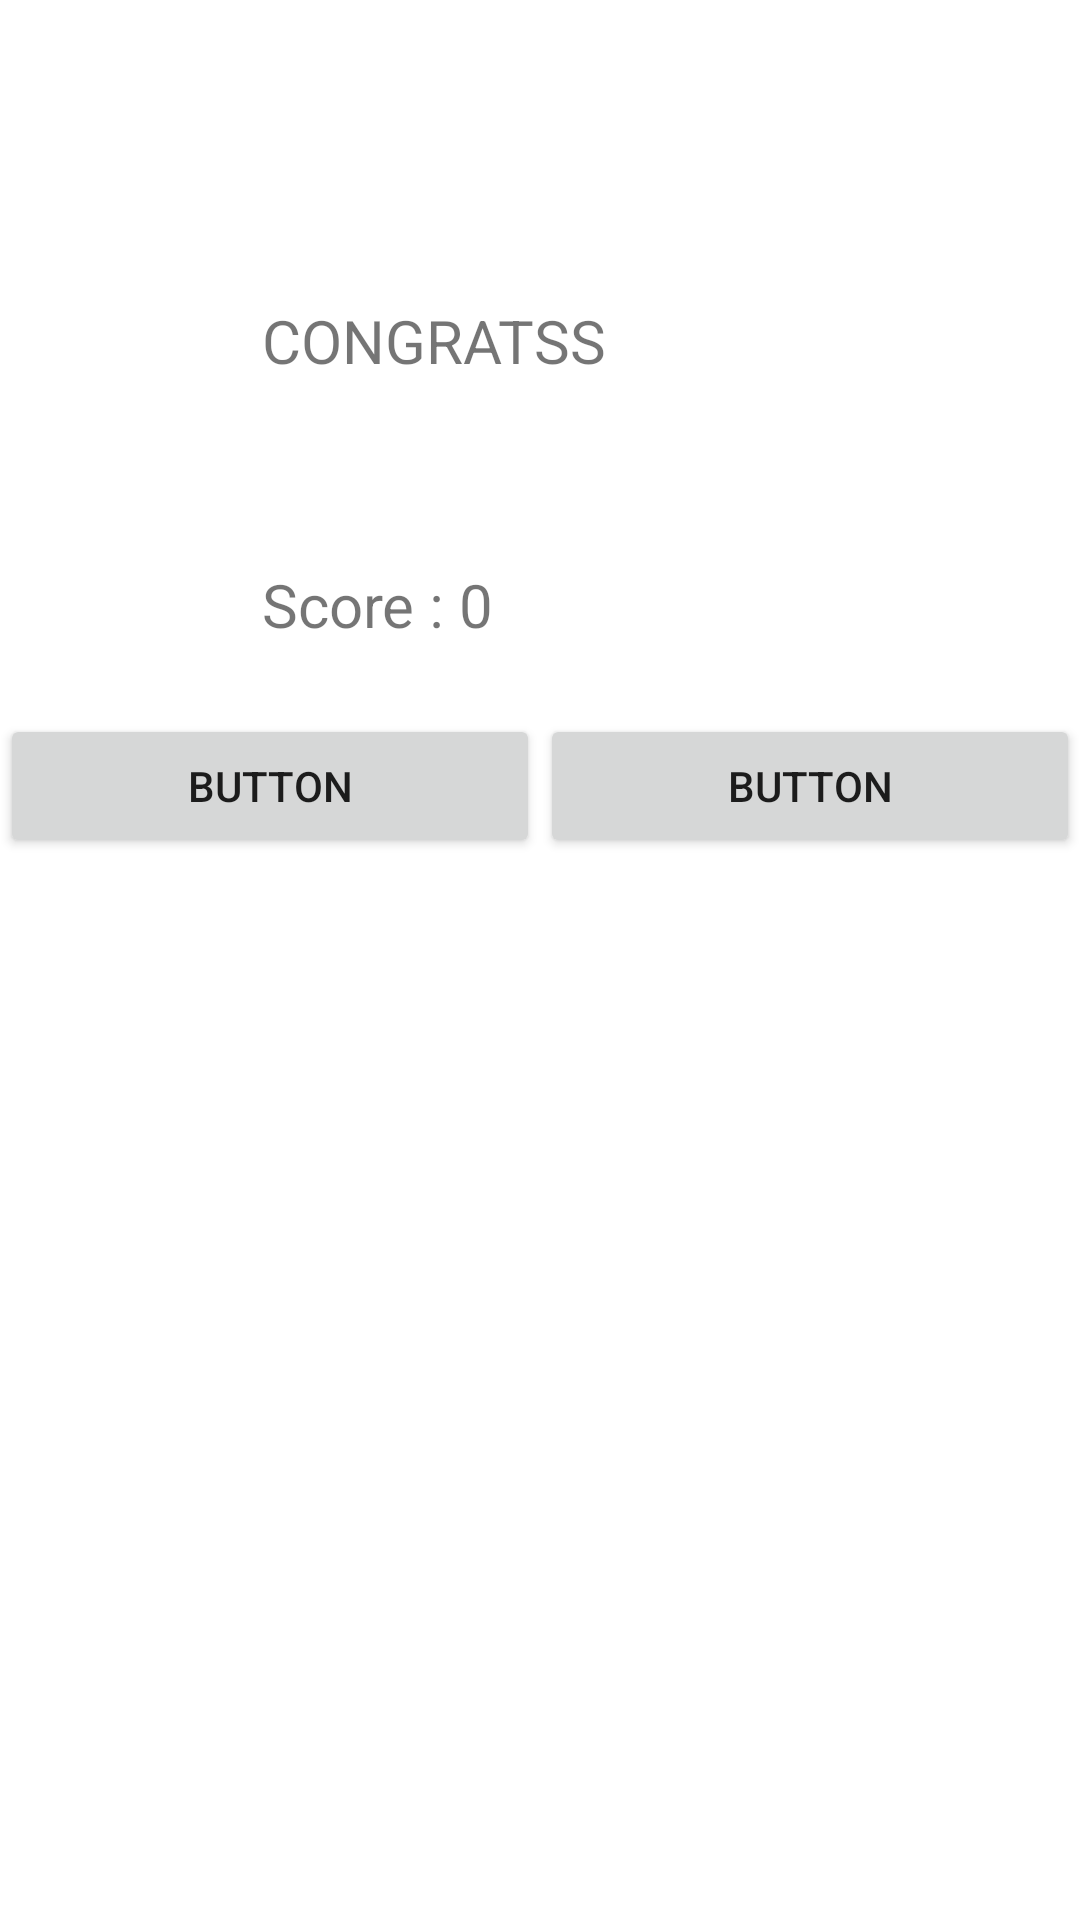

Write the Android layout XML for this screen, with the resource values it uses.
<!-- AndroidManifest.xml: application theme Theme.PlayMath -->
<!-- res/layout/activity_final.xml -->
<?xml version="1.0" encoding="utf-8"?>
<LinearLayout xmlns:android="http://schemas.android.com/apk/res/android"
    xmlns:app="http://schemas.android.com/apk/res-auto"
    xmlns:tools="http://schemas.android.com/tools"
    android:layout_width="match_parent"
    android:layout_height="match_parent"
    android:gravity="center_horizontal"
    android:orientation="vertical"
    tools:context=".FinalActivity">

    <TextView
        android:id="@+id/textView2"
        android:layout_width="185dp"
        android:layout_height="65dp"
        android:layout_marginTop="100dp"
        android:text="CONGRATSS"
        android:textSize="20sp" />

    <TextView
        android:id="@+id/textView3"
        android:layout_width="185dp"
        android:layout_height="wrap_content"
        android:layout_marginTop="23dp"
        android:text="Score : 0"
        android:textSize="20sp" />

    <LinearLayout
        android:layout_width="match_parent"
        android:layout_height="wrap_content"
        android:layout_marginTop="23dp"
        android:orientation="horizontal">


        <Button
            android:id="@+id/button"
            android:layout_width="wrap_content"
            android:layout_height="wrap_content"
            android:layout_weight="1"
            android:text="Button" />

        <Button
            android:id="@+id/button2"
            android:layout_width="wrap_content"
            android:layout_height="wrap_content"
            android:layout_weight="1"
            android:text="Button" />
    </LinearLayout>

</LinearLayout>
<!-- resources referenced by this layout -->
<resources>
  <style name="Theme.PlayMath" parent="Theme.MaterialComponents.DayNight.DarkActionBar">
          
          
  
          <item name="colorPrimary">@color/green</item>
          <item name="colorPrimaryVariant">@color/green</item>
  
          <item name="android:statusBarColor" tools:targetApi="l">?attr/colorPrimaryVariant</item>
      </style>
</resources>
